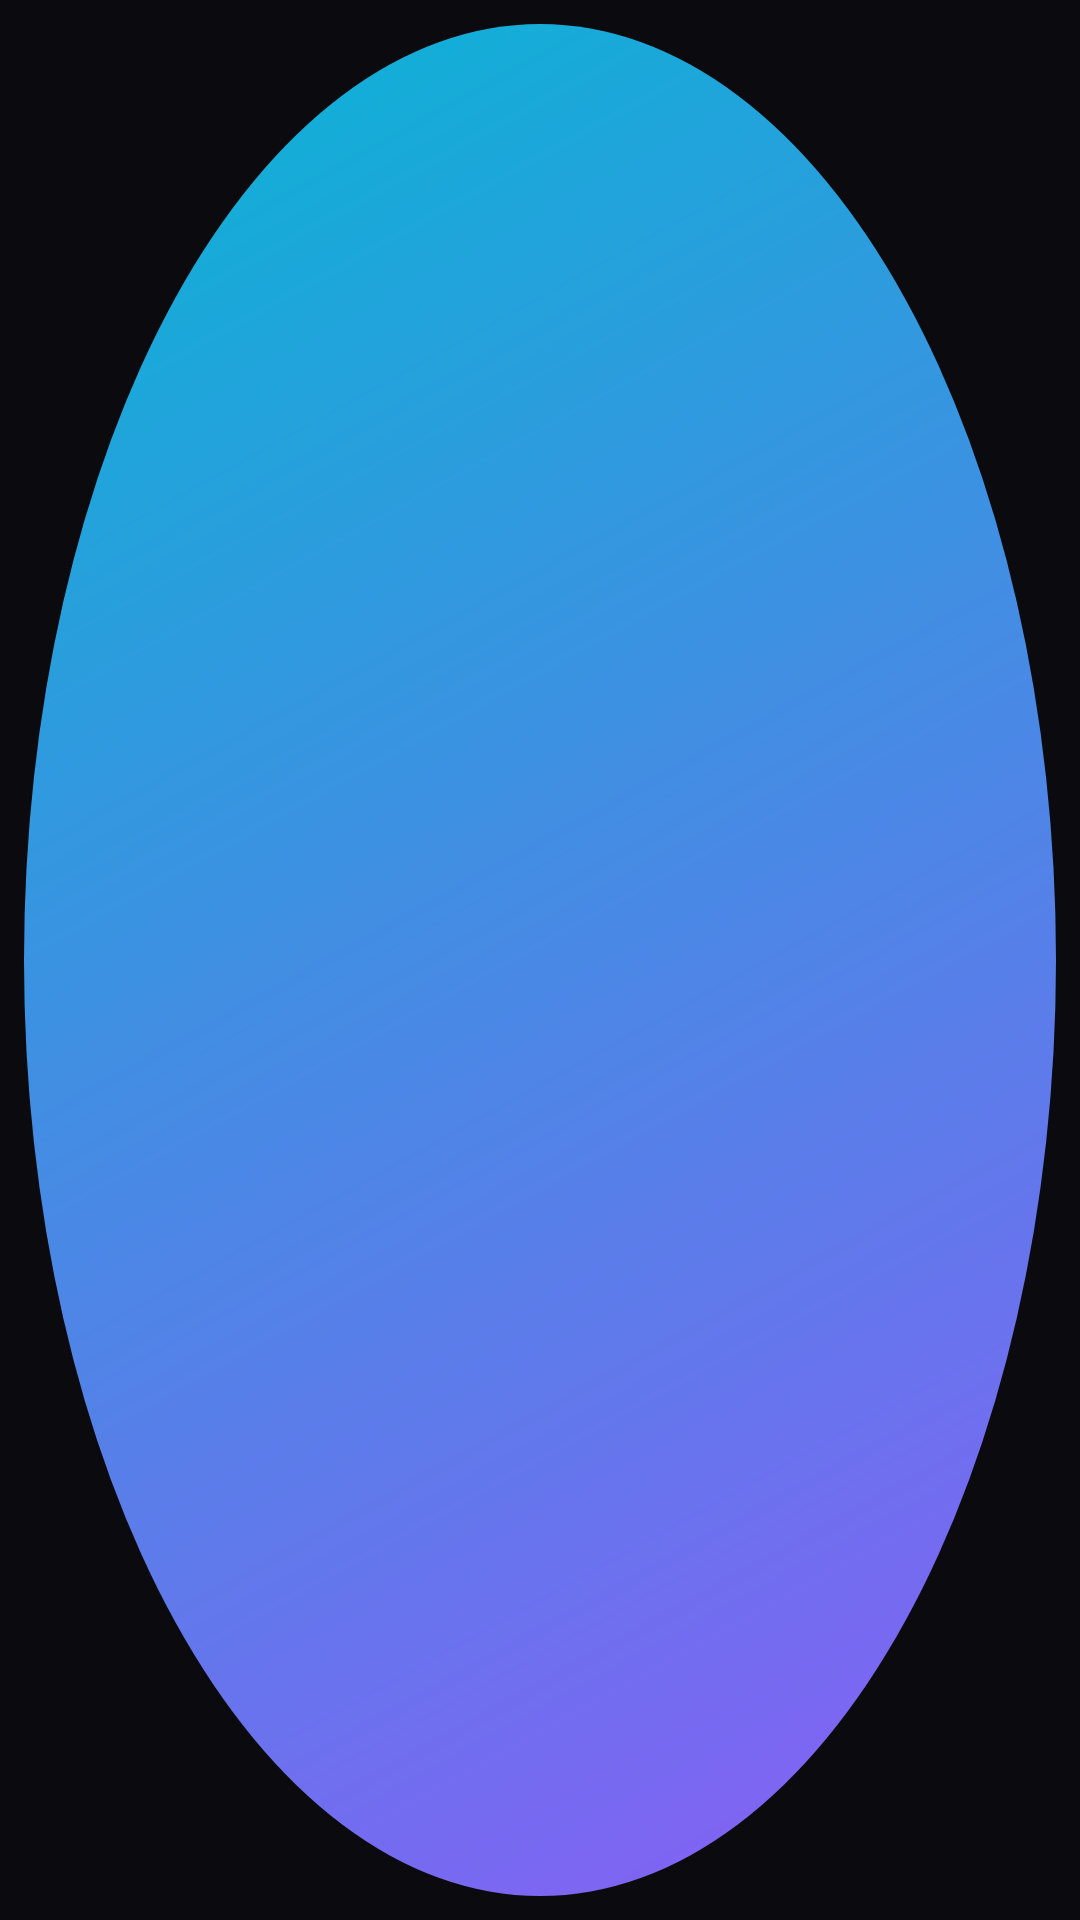

Here is an Android app screen rendered from its layout file. Give the layout XML and the strings, colors and styles it references.
<!-- AndroidManifest.xml: application theme Theme.AutoClicker -->
<!-- res/layout/widget_quick_launch.xml -->
<?xml version="1.0" encoding="utf-8"?>
<FrameLayout xmlns:android="http://schemas.android.com/apk/res/android"
    android:layout_width="match_parent"
    android:layout_height="match_parent"
    android:padding="8dp">

    <ImageButton
        android:id="@+id/btnQuickLaunch"
        android:layout_width="match_parent"
        android:layout_height="match_parent"
        android:background="@drawable/widget_button_play_large"
        android:src="@drawable/ic_play"
        android:scaleType="centerInside"
        android:padding="16dp"
        android:contentDescription="Toggle" />

</FrameLayout>
<!-- resources referenced by this layout -->
<resources>
  <!-- drawable widget_button_play_large (drawable) -->
  <?xml version="1.0" encoding="utf-8"?>
  <shape xmlns:android="http://schemas.android.com/apk/res/android"
      android:shape="oval">
      <gradient
          android:type="linear"
          android:angle="135"
          android:startColor="#8B5CF6"
          android:endColor="#06B6D4" />
  </shape>
  <style name="Theme.AutoClicker" parent="Theme.Material3.Dark.NoActionBar">
          
          <item name="colorPrimary">@color/primary</item>
          <item name="colorPrimaryVariant">@color/primary_dark</item>
          <item name="colorOnPrimary">@color/text_on_primary</item>
          
          
          <item name="colorSecondary">@color/accent</item>
          <item name="colorSecondaryVariant">@color/accent_cyan</item>
          <item name="colorOnSecondary">@color/text_on_primary</item>
          
          
          <item name="android:windowBackground">@color/background_dark</item>
          <item name="android:colorBackground">@color/background_dark</item>
          <item name="colorSurface">@color/background_surface</item>
          <item name="colorOnSurface">@color/text_primary</item>
          
          
          <item name="android:statusBarColor">@android:color/transparent</item>
          <item name="android:navigationBarColor">@color/background_dark</item>
          <item name="android:windowLightStatusBar">false</item>
          
          
          <item name="android:colorControlHighlight">@color/glow_purple</item>
          
          
          <item name="android:textColorPrimary">@color/text_primary</item>
          <item name="android:textColorSecondary">@color/text_secondary</item>
      </style>
  <color name="primary">#8B5CF6</color>
  <color name="primary_dark">#7C3AED</color>
  <color name="text_on_primary">#FFFFFF</color>
  <color name="accent">#06B6D4</color>
  <color name="accent_cyan">#22D3EE</color>
  <color name="background_dark">#0A0A0F</color>
  <color name="background_surface">#12121A</color>
  <color name="text_primary">#F8FAFC</color>
  <color name="glow_purple">#8B5CF640</color>
  <color name="text_secondary">#94A3B8</color>
</resources>
